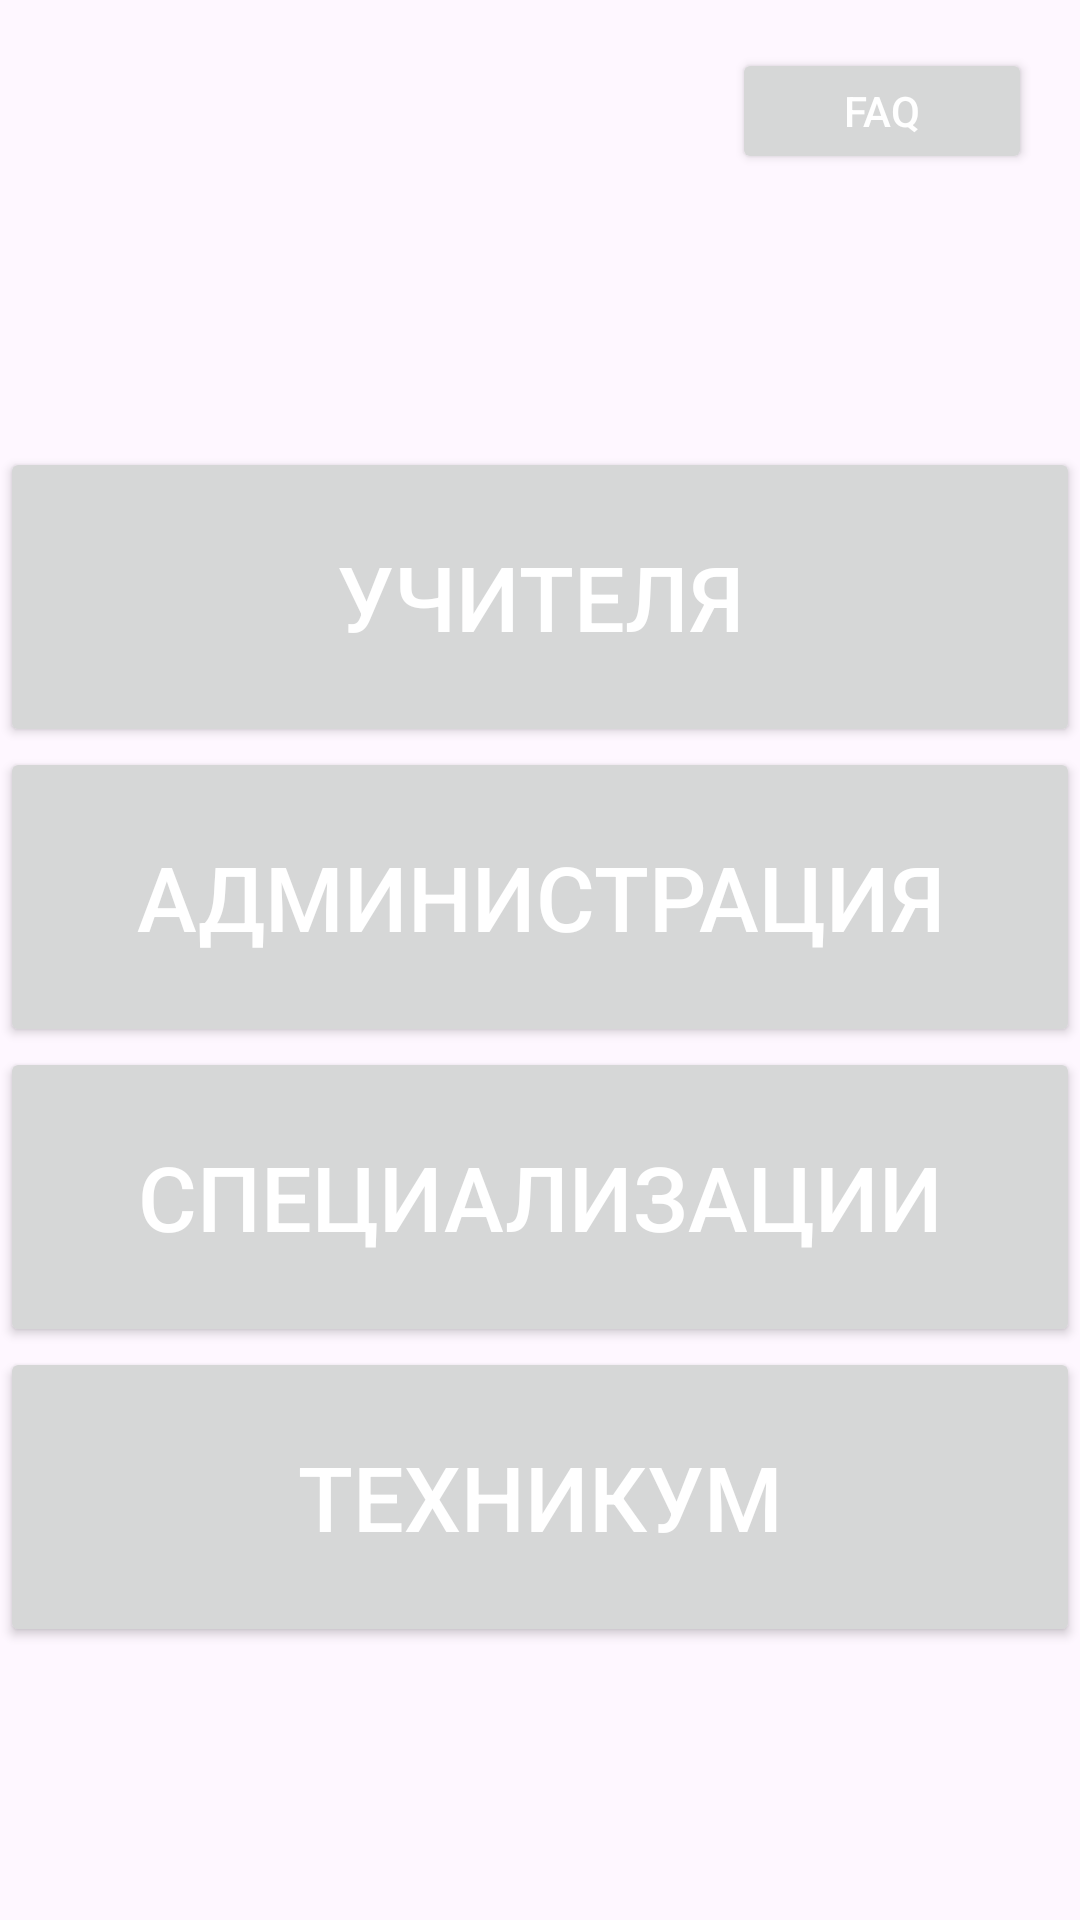

This screen was rendered from an Android layout file. Write that file and the resources it references.
<!-- AndroidManifest.xml: application theme Theme.Up01 -->
<!-- res/layout/fragment_menu.xml -->
<?xml version="1.0" encoding="utf-8"?>
<LinearLayout xmlns:android="http://schemas.android.com/apk/res/android"
    xmlns:tools="http://schemas.android.com/tools"
    android:layout_width="match_parent"
    android:layout_height="match_parent"
    android:orientation="vertical"
    tools:context=".MenuFragment">

    <Button
        android:id="@+id/buttonFAQ"
        android:layout_width="100dp"
        android:layout_height="100dp"
        android:layout_gravity="right"
        android:layout_marginTop="16dp"
        android:layout_marginRight="16dp"
        android:layout_weight="1"
        android:text="FAQ"
        android:textColor="#FFFFFF" />

    <LinearLayout
        android:layout_width="match_parent"
        android:layout_height="match_parent"
        android:layout_weight="1"
        android:gravity="center"
        android:orientation="vertical">

        <Button
            android:id="@+id/buttonTeacher"
            android:layout_width="match_parent"
            android:layout_height="100dp"
            android:text="@string/teacher"
            android:textColor="#FFFFFF"
            android:textSize="30dp" />

        <Button
            android:id="@+id/buttonAdmin"
            android:layout_width="match_parent"
            android:layout_height="100dp"
            android:text="@string/admin"
            android:textColor="#FFFFFF"
            android:textSize="30dp" />

        <Button
            android:id="@+id/buttonSpec"
            android:layout_width="match_parent"
            android:layout_height="100dp"
            android:text="@string/spec"
            android:textColor="#FFFFFF"
            android:textSize="30dp" />

        <Button
            android:id="@+id/buttonCollege"
            android:layout_width="match_parent"
            android:layout_height="100dp"
            android:text="@string/college"
            android:textColor="#FFFFFF"
            android:textColorHighlight="#808080"
            android:textColorHint="#130000"
            android:textSize="30dp" />
    </LinearLayout>
</LinearLayout>
<!-- resources referenced by this layout -->
<resources>
  <string name="admin">Администрация</string>
  <string name="college">Техникум</string>
  <string name="spec">Специализации</string>
  <string name="teacher">Учителя</string>
  <style name="Theme.Up01" parent="Base.Theme.Up01" />
  <style name="Base.Theme.Up01" parent="Theme.Material3.DayNight.NoActionBar">
          
           <item name="colorPrimary">@color/colorPrimary</item>
           <item name="colorPrimaryDark">@color/colorPrimaryDark</item>
           <item name="colorAccent">@color/colorAccent</item>
      </style>
  <!-- not gathered from this repository: default colours our renderer supplied (Android Studio template values) -->
  <color name="colorPrimary">#FF6200EE</color>
  <color name="colorPrimaryDark">#FF3700B3</color>
  <color name="colorAccent">#FF03DAC5</color>
</resources>
